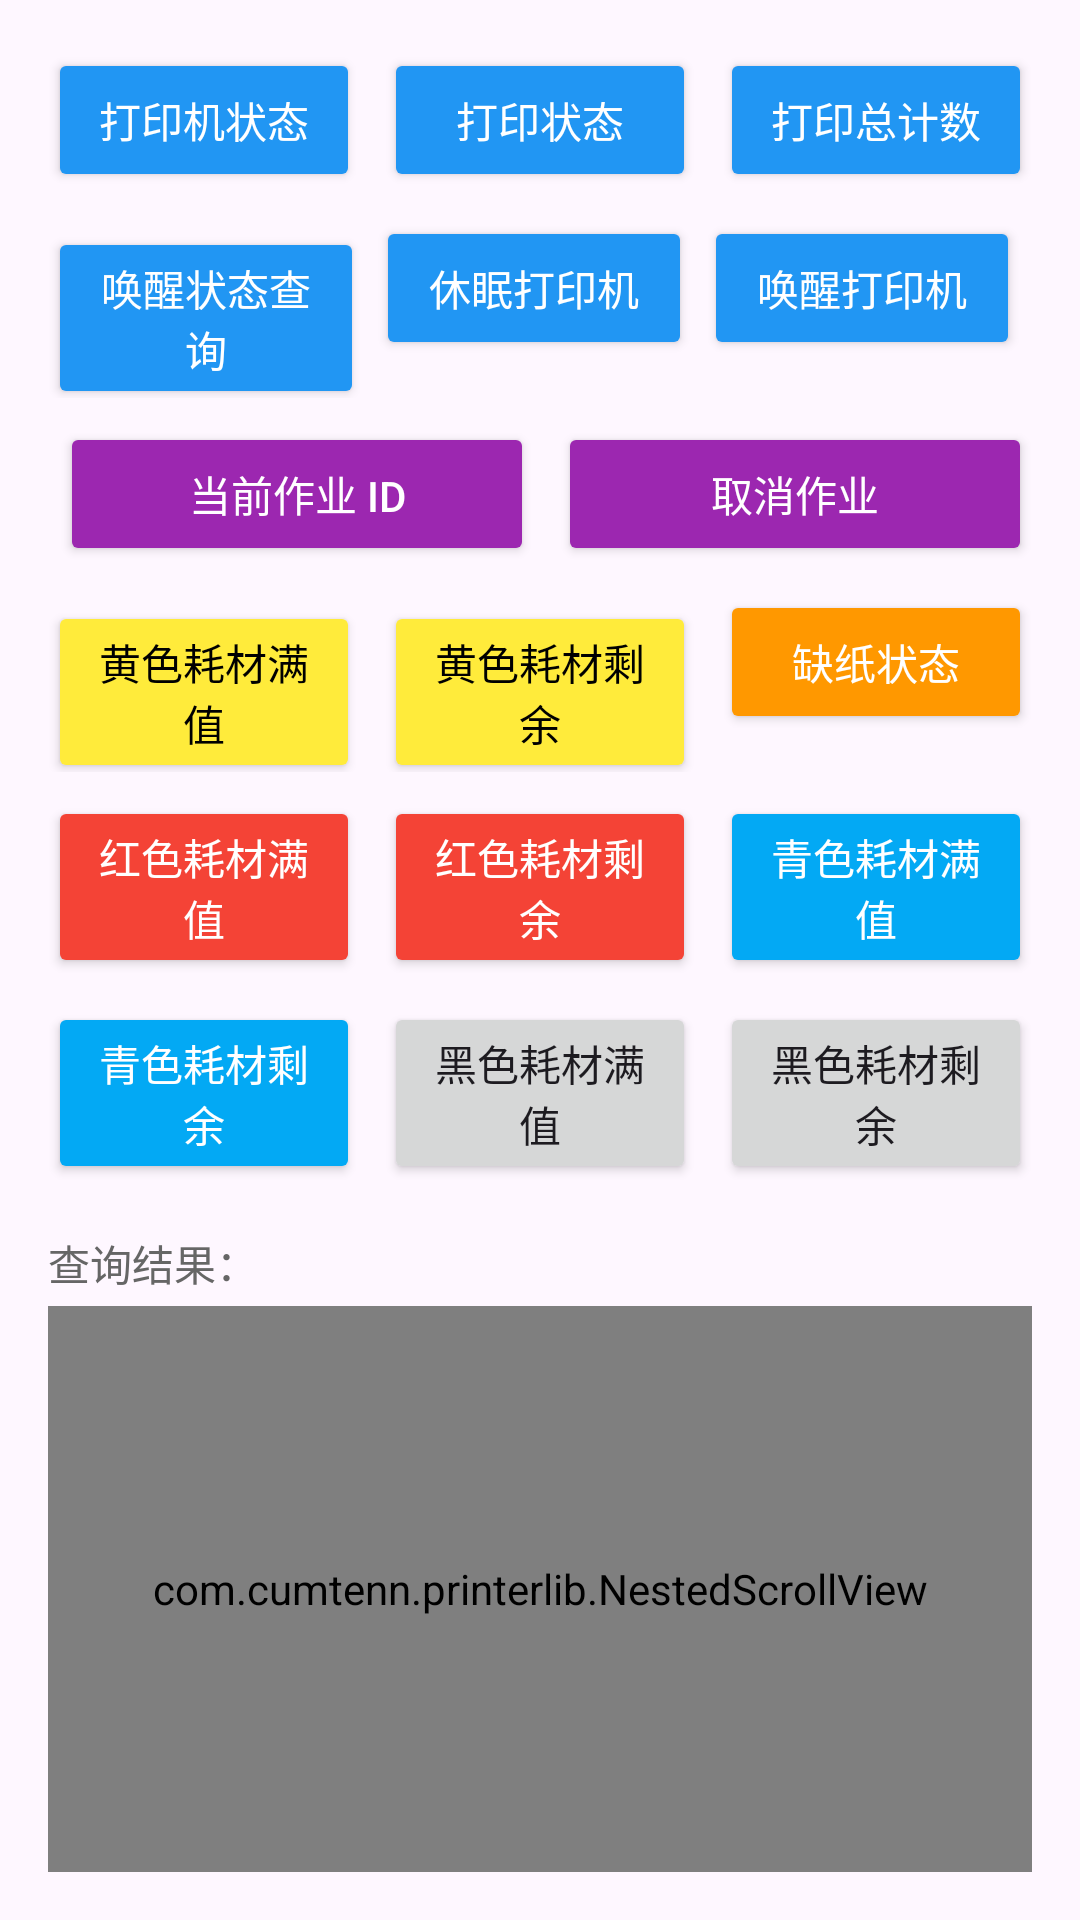

This screen was rendered from an Android layout file. Write that file and the resources it references.
<!-- AndroidManifest.xml: application theme Theme.PrinterLib -->
<!-- res/layout/fragment_snmp.xml -->
<?xml version="1.0" encoding="utf-8"?>
<LinearLayout xmlns:android="http://schemas.android.com/apk/res/android"
    android:layout_width="match_parent"
    android:layout_height="match_parent"
    android:orientation="vertical"
    android:padding="16dp">

    <LinearLayout
        android:layout_width="match_parent"
        android:layout_height="wrap_content"
        android:orientation="horizontal"
        android:layout_marginBottom="8dp">
        <Button
            android:id="@+id/btn_snmp_ready"
            android:layout_width="0dp"
            android:layout_height="wrap_content"
            android:layout_weight="1"
            android:text="打印机状态"
            android:textSize="14sp"
            android:backgroundTint="#2196F3"
            android:textColor="#FFFFFF"
            android:layout_marginEnd="4dp" />
        <Button
            android:id="@+id/btn_snmp_idle"
            android:layout_width="0dp"
            android:layout_height="wrap_content"
            android:layout_weight="1"
            android:text="打印状态"
            android:textSize="14sp"
            android:backgroundTint="#2196F3"
            android:textColor="#FFFFFF"
            android:layout_marginStart="4dp"
            android:layout_marginEnd="4dp" />
        <Button
            android:id="@+id/btn_snmp_print_total"
            android:layout_width="0dp"
            android:layout_height="wrap_content"
            android:layout_weight="1"
            android:text="打印总计数"
            android:textSize="14sp"
            android:backgroundTint="#2196F3"
            android:textColor="#FFFFFF"
            android:layout_marginStart="4dp" />
    </LinearLayout>

    <LinearLayout
        android:layout_width="match_parent"
        android:layout_height="wrap_content"
        android:orientation="horizontal"
        android:layout_marginBottom="8dp">
        <Button
            android:id="@+id/btn_snmp_wake_state"
            android:layout_width="0dp"
            android:layout_height="wrap_content"
            android:layout_weight="1"
            android:text="唤醒状态查询"
            android:textSize="14sp"
            android:backgroundTint="#2196F3"
            android:textColor="#FFFFFF"
            android:layout_marginEnd="4dp" />
        <Button
            android:id="@+id/btn_snmp_wake_state_set_sleep"
            android:layout_width="0dp"
            android:layout_height="wrap_content"
            android:layout_weight="1"
            android:text="休眠打印机"
            android:textSize="14sp"
            android:backgroundTint="#2196F3"
            android:textColor="#FFFFFF"
            android:layout_marginEnd="4dp" />
        <Button
            android:id="@+id/btn_snmp_wake_state_set_up"
            android:layout_width="0dp"
            android:layout_height="wrap_content"
            android:layout_weight="1"
            android:text="唤醒打印机"
            android:textSize="14sp"
            android:backgroundTint="#2196F3"
            android:textColor="#FFFFFF"
            android:layout_marginEnd="4dp" />
    </LinearLayout>

    <LinearLayout
        android:layout_width="match_parent"
        android:layout_height="wrap_content"
        android:orientation="horizontal"
        android:layout_marginBottom="8dp">
        <Button
            android:id="@+id/btn_snmp_current_job"
            android:layout_width="0dp"
            android:layout_height="wrap_content"
            android:layout_weight="1"
            android:text="当前作业 ID"
            android:textSize="14sp"
            android:backgroundTint="#9C27B0"
            android:textColor="#FFFFFF"
            android:layout_marginStart="4dp"
            android:layout_marginEnd="4dp" />
        <Button
            android:id="@+id/btn_snmp_cancel_job"
            android:layout_width="0dp"
            android:layout_height="wrap_content"
            android:layout_weight="1"
            android:text="取消作业"
            android:textSize="14sp"
            android:backgroundTint="#9C27B0"
            android:textColor="#FFFFFF"
            android:layout_marginStart="4dp" />
    </LinearLayout>

    <LinearLayout
        android:layout_width="match_parent"
        android:layout_height="wrap_content"
        android:orientation="horizontal"
        android:layout_marginBottom="8dp">
        <Button
            android:id="@+id/btn_snmp_yellow_full"
            android:layout_width="0dp"
            android:layout_height="wrap_content"
            android:layout_weight="1"
            android:text="黄色耗材满值"
            android:textSize="14sp"
            android:backgroundTint="#FFEB3B"
            android:textColor="#000000"
            android:layout_marginEnd="4dp" />
        <Button
            android:id="@+id/btn_snmp_yellow_remain"
            android:layout_width="0dp"
            android:layout_height="wrap_content"
            android:layout_weight="1"
            android:text="黄色耗材剩余"
            android:textSize="14sp"
            android:backgroundTint="#FFEB3B"
            android:textColor="#000000"
            android:layout_marginStart="4dp"
            android:layout_marginEnd="4dp" />
        <Button
            android:id="@+id/btn_snmp_out_of_paper"
            android:layout_width="0dp"
            android:layout_height="wrap_content"
            android:layout_weight="1"
            android:text="缺纸状态"
            android:textSize="14sp"
            android:backgroundTint="#FF9800"
            android:textColor="#FFFFFF"
            android:layout_marginStart="4dp" />
    </LinearLayout>

    <LinearLayout
        android:layout_width="match_parent"
        android:layout_height="wrap_content"
        android:orientation="horizontal"
        android:layout_marginBottom="8dp">
        <Button
            android:id="@+id/btn_snmp_red_full"
            android:layout_width="0dp"
            android:layout_height="wrap_content"
            android:layout_weight="1"
            android:text="红色耗材满值"
            android:textSize="14sp"
            android:backgroundTint="#F44336"
            android:textColor="#FFFFFF"
            android:layout_marginEnd="4dp" />
        <Button
            android:id="@+id/btn_snmp_red_remain"
            android:layout_width="0dp"
            android:layout_height="wrap_content"
            android:layout_weight="1"
            android:text="红色耗材剩余"
            android:textSize="14sp"
            android:backgroundTint="#F44336"
            android:textColor="#FFFFFF"
            android:layout_marginStart="4dp"
            android:layout_marginEnd="4dp" />
        <Button
            android:id="@+id/btn_snmp_cyan_full"
            android:layout_width="0dp"
            android:layout_height="wrap_content"
            android:layout_weight="1"
            android:text="青色耗材满值"
            android:textSize="14sp"
            android:backgroundTint="#03A9F4"
            android:textColor="#FFFFFF"
            android:layout_marginStart="4dp" />
    </LinearLayout>

    <LinearLayout
        android:layout_width="match_parent"
        android:layout_height="wrap_content"
        android:orientation="horizontal"
        android:layout_marginBottom="8dp">
        <Button
            android:id="@+id/btn_snmp_cyan_remain"
            android:layout_width="0dp"
            android:layout_height="wrap_content"
            android:layout_weight="1"
            android:text="青色耗材剩余"
            android:textSize="14sp"
            android:backgroundTint="#03A9F4"
            android:textColor="#FFFFFF"
            android:layout_marginEnd="4dp" />
        <Button
            android:id="@+id/btn_snmp_black_full"
            android:layout_width="0dp"
            android:layout_height="wrap_content"
            android:layout_weight="1"
            android:text="黑色耗材满值"
            android:layout_marginStart="4dp"
            android:layout_marginEnd="4dp" />
        <Button
            android:id="@+id/btn_snmp_black_remain"
            android:layout_width="0dp"
            android:layout_height="wrap_content"
            android:layout_weight="1"
            android:text="黑色耗材剩余"
            android:layout_marginStart="4dp" />
    </LinearLayout>

    <TextView
        android:layout_width="wrap_content"
        android:layout_height="wrap_content"
        android:text="查询结果："
        android:textSize="14sp"
        android:textColor="#666666"
        android:layout_marginTop="8dp"
        android:layout_marginBottom="4dp" />

    <com.cumtenn.printerlib.NestedScrollView
        android:id="@+id/result_scrollview"
        android:layout_width="match_parent"
        android:layout_height="0dp"
        android:layout_weight="1"
        android:fillViewport="false"
        android:scrollbars="vertical"
        android:overScrollMode="always">

        <EditText
            android:id="@+id/result_edittext"
            android:layout_width="match_parent"
            android:layout_height="wrap_content"
            android:padding="8dp"
            android:textSize="14sp"
            android:inputType="none"
            android:cursorVisible="false"
            android:focusable="false"
            android:focusableInTouchMode="false"
            android:background="@null"
            android:scrollbars="vertical"
            android:gravity="top|start"
            android:textColor="#000000"
            android:overScrollMode="always"
            android:requiresFadingEdge="vertical"
            android:textIsSelectable="true"/>
    </com.cumtenn.printerlib.NestedScrollView>
</LinearLayout>
<!-- resources referenced by this layout -->
<resources>
  <style name="Theme.PrinterLib" parent="Base.Theme.PrinterLib" />
  <style name="Base.Theme.PrinterLib" parent="Theme.Material3.DayNight.NoActionBar">
          
          
      </style>
</resources>
